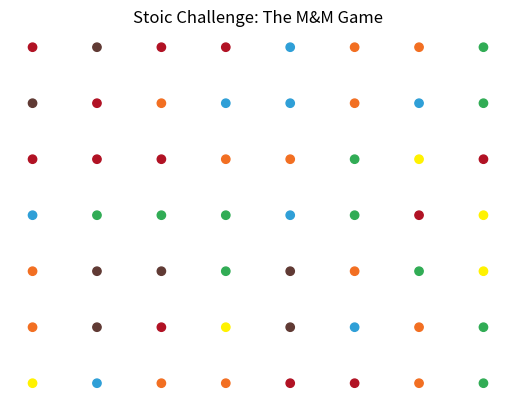

The script that saved this image:
# -*- coding: utf-8 -*-
"""
Created on Mon Jan  3 19:54:17 2022
@file-name: M-and-M-Game.py

[redacted]

@version: 1.0

@date: 03/01/2022

@description: Generates a visual of 56 randomly assigned colours within the M&M Colour Pallette
                Done as first stoic challenge.
"""

#Import Libraries
import matplotlib.pyplot as plt
import random
import pandas as pd

#Generate X & Y Axes
xaxis = [i for i in range(1,9)]
yaxis = [i for i in range(1,8)]

#Assign Hex Code Colour Palette
colours = {'red':'#b11224', 'yellow' : '#fff200', 'blue' : '#2f9fd7',\
           'green' : '#31ac55', 'orange' : '#f26f22', 'brown' : '#603a34'}

#Instantiates Empty Lists
valx = []
valy = []
sweets = []

#Populates X&Y Axis Values.
for x in xaxis:
      for y in yaxis:
          valx.append(x)
          valy.append(y)
          sweets.append(random.choice(['red', 'yellow', 'blue', 'green',\
                                       'orange', 'brown']))
#Create Pandas DataFrame to hold each value with corresponding colour key.              
df = pd.DataFrame({'X-Value': valx, 'Y-Value': valy, 'Sweet-Colour':sweets})

#Produces the Plot
fig, ax = plt.subplots()
ax.scatter(df['X-Value'], df['Y-Value'], c=df['Sweet-Colour'].map(colours))
plt.axis('off')
plt.title('Stoic Challenge: The M&M Game')
plt.show()